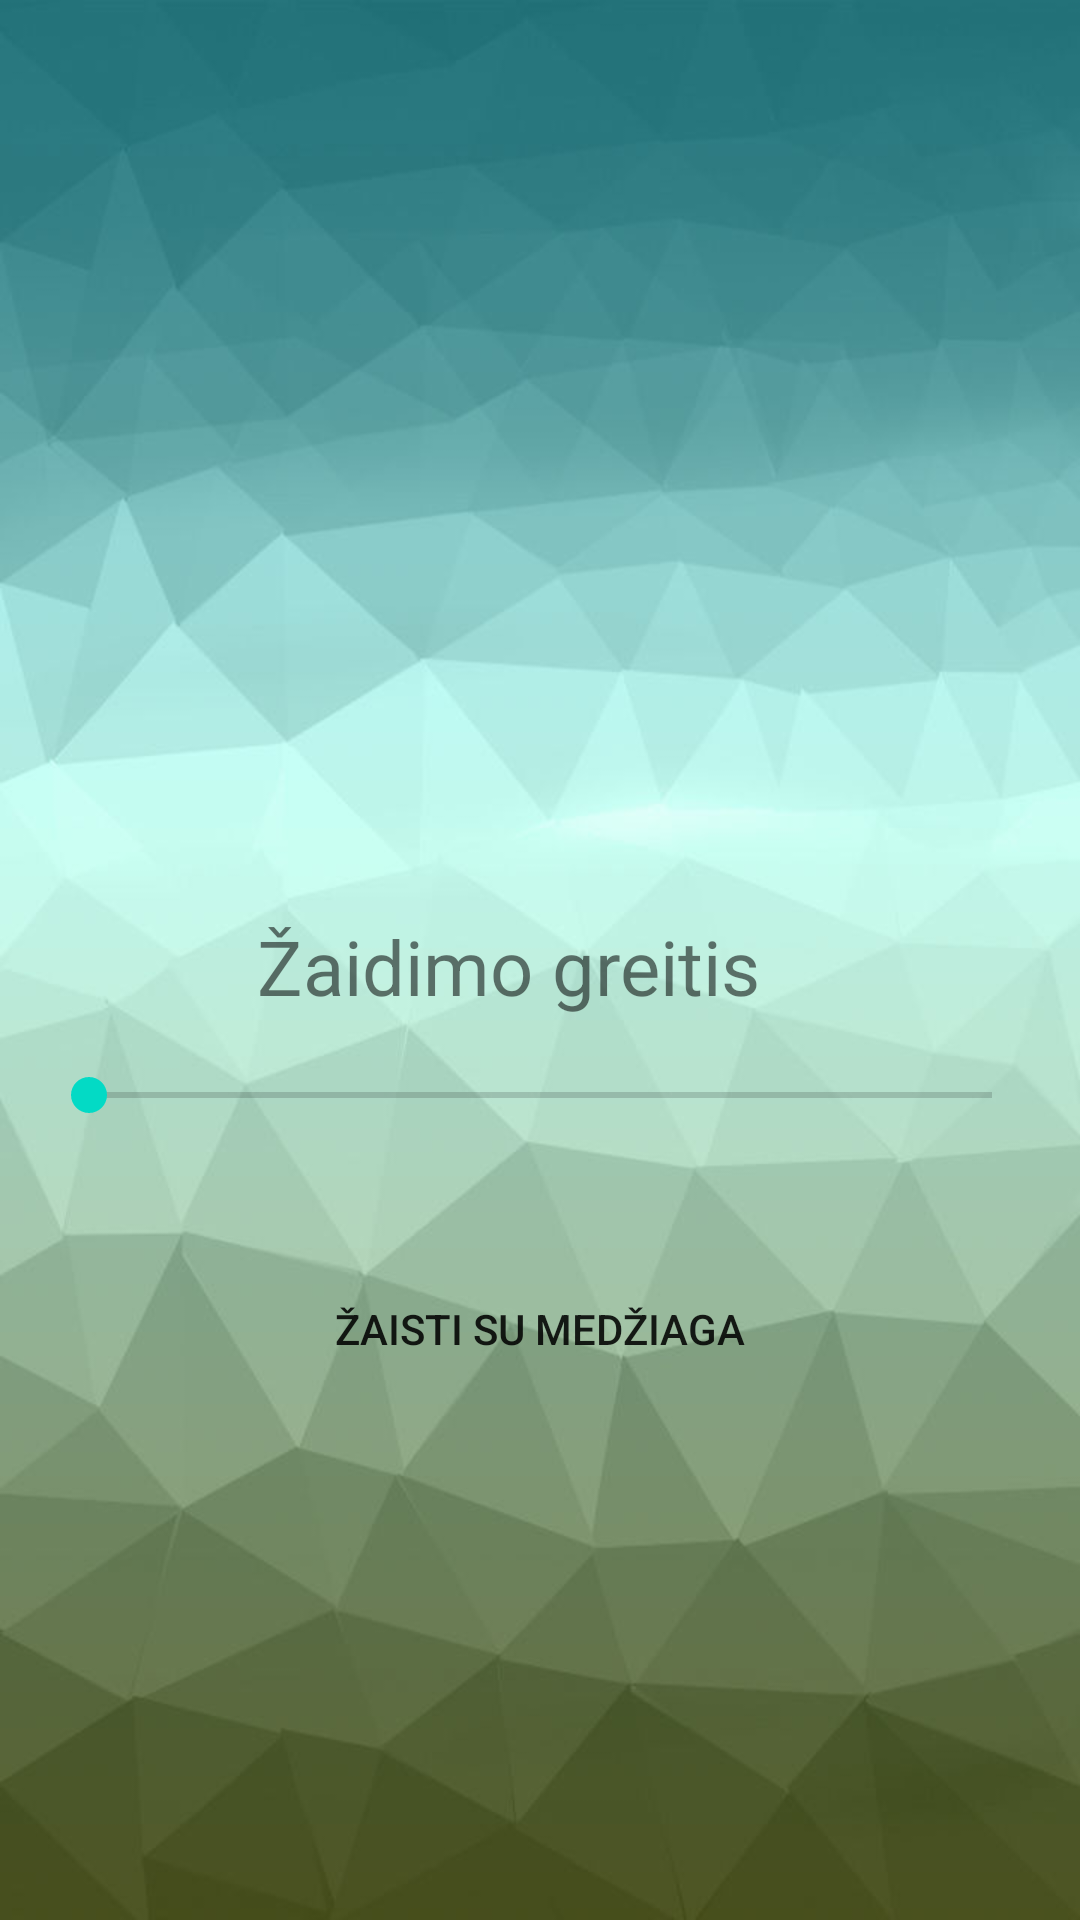

Write the Android layout XML for this screen, with the resource values it uses.
<!-- AndroidManifest.xml: application theme Theme.KTUHot -->
<!-- res/layout/activity_nustatymai.xml -->
<?xml version="1.0" encoding="utf-8"?>
<androidx.constraintlayout.widget.ConstraintLayout xmlns:android="http://schemas.android.com/apk/res/android"
    xmlns:app="http://schemas.android.com/apk/res-auto"
    xmlns:tools="http://schemas.android.com/tools"
    android:layout_width="match_parent"
    android:layout_height="match_parent"
    android:background="@drawable/background"
    android:visibility="visible"
    tools:context=".Nustatymai">

    <Spinner
        android:id="@+id/spinner2"
        android:layout_width="match_parent"
        android:layout_height="wrap_content"
        android:layout_marginTop="123dp"
        android:background="#ECE4E4"
        android:backgroundTint="#F8F8F8"
        app:layout_constraintEnd_toEndOf="parent"
        app:layout_constraintStart_toStartOf="parent"
        app:layout_constraintTop_toTopOf="parent" />

    <Button
        android:id="@+id/Go"
        android:layout_width="232dp"
        android:layout_height="82dp"
        android:layout_marginBottom="156dp"
        android:background="@drawable/rounded"
        android:text="žaisti su medžiaga"
        app:layout_constraintBottom_toBottomOf="parent"
        app:layout_constraintEnd_toEndOf="parent"
        app:layout_constraintHorizontal_bias="0.497"
        app:layout_constraintStart_toStartOf="parent" />

    <SeekBar
        android:id="@+id/seekBar"
        android:layout_width="333dp"
        android:layout_height="32dp"
        android:layout_marginBottom="21dp"
        android:max="10000"
        app:layout_constraintBottom_toTopOf="@+id/Go"
        app:layout_constraintEnd_toEndOf="parent"
        app:layout_constraintHorizontal_bias="0.5"
        app:layout_constraintStart_toStartOf="parent" />

    <TextView
        android:id="@+id/textView5"
        android:layout_width="189dp"
        android:layout_height="34dp"
        android:layout_marginBottom="10dp"
        android:autoText="false"
        android:text="Žaidimo greitis"
        app:autoSizeTextType="uniform"
        app:layout_constraintBottom_toTopOf="@+id/seekBar"
        app:layout_constraintEnd_toEndOf="parent"
        app:layout_constraintHorizontal_bias="0.5"
        app:layout_constraintStart_toStartOf="parent" />

</androidx.constraintlayout.widget.ConstraintLayout>
<!-- resources referenced by this layout -->
<resources>
  <!-- drawable background: jpg bitmap (drawable-v24, 31719 bytes) -->
  <style name="Theme.KTUHot" parent="Theme.MaterialComponents.DayNight.DarkActionBar">
          
          <item name="colorPrimary">#227178</item>
          <item name="colorPrimaryVariant">#227178</item>
          <item name="colorOnPrimary">@color/white</item>
          
          <item name="colorSecondary">@color/teal_200</item>
          <item name="colorSecondaryVariant">@color/teal_700</item>
          <item name="colorOnSecondary">@color/black</item>
          
          <item name="android:statusBarColor" tools:targetApi="l">?attr/colorPrimaryVariant</item>
          
      </style>
  <!-- not gathered from this repository: default colours our renderer supplied (Android Studio template values) -->
  <color name="teal_200">#FF03DAC5</color>
  <color name="teal_700">#FF018786</color>
  <color name="black">#FF000000</color>
  <color name="white">#FFFFFFFF</color>
</resources>
